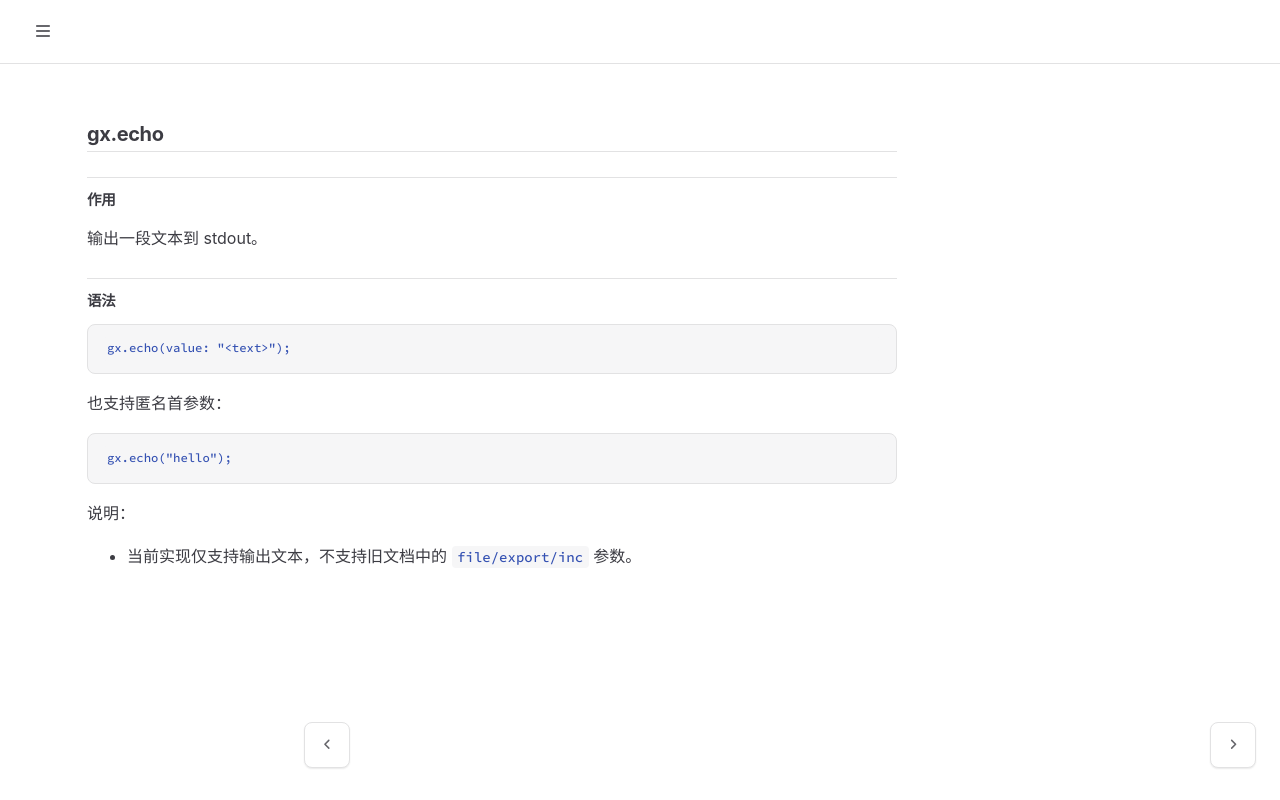

repository: galaxio-labs/operator-docs · page: gxl/inner/echo.html · generator: mdbook

# gx.echo

## 作用

输出一段文本到 stdout。

## 语法

```gxl
gx.echo(value: "<text>");
```

也支持匿名首参数：

```gxl
gx.echo("hello");
```

说明：
- 当前实现仅支持输出文本，不支持旧文档中的 `file/export/inc` 参数。
